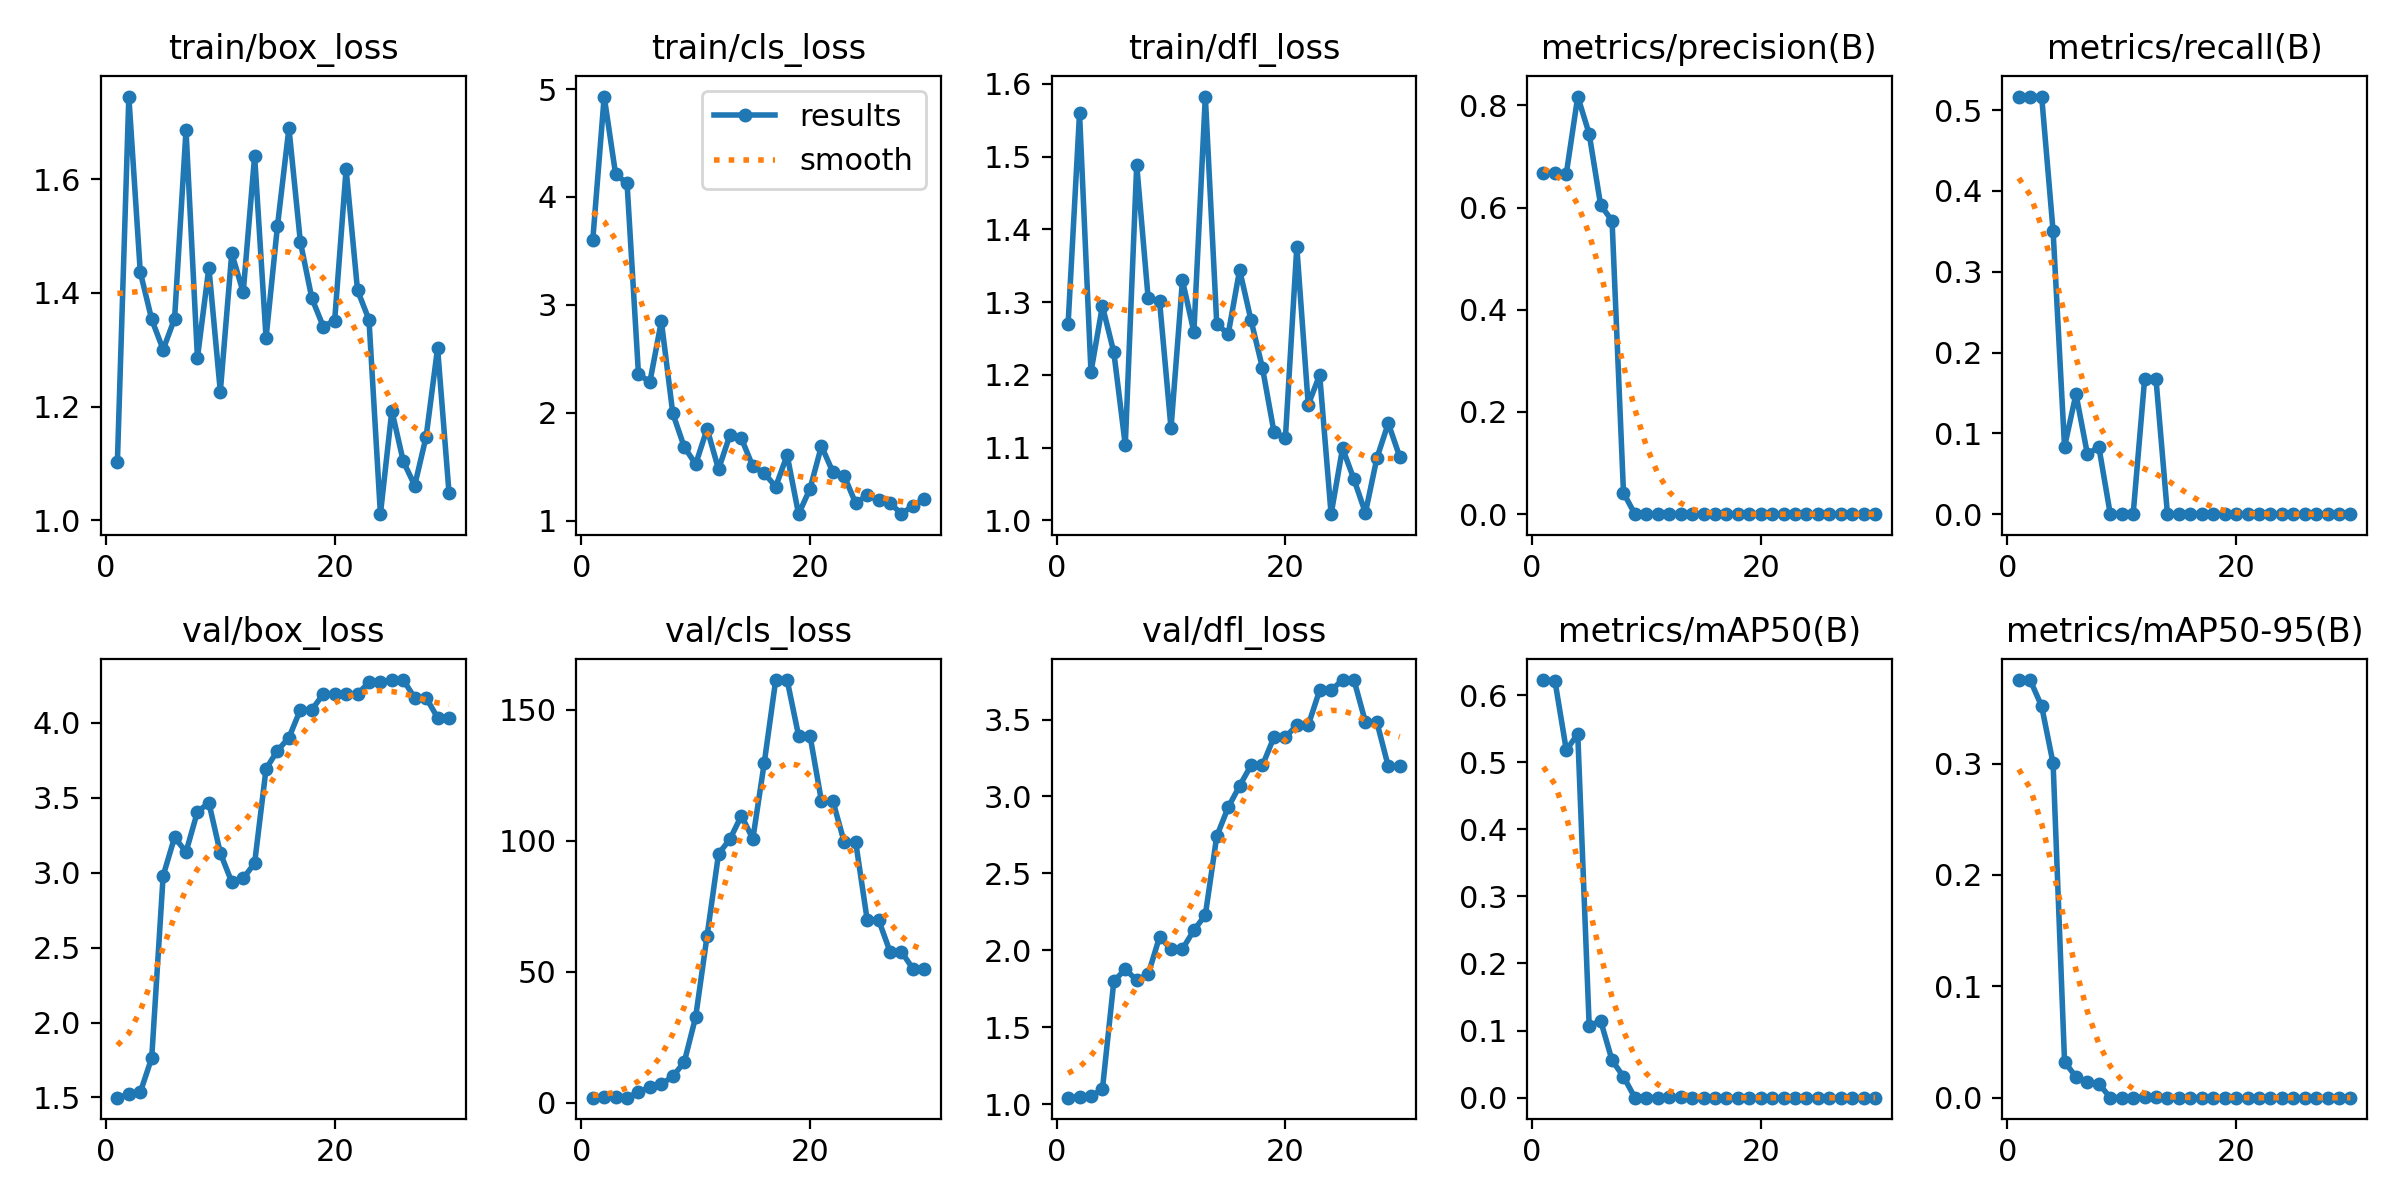

The file beside this chart, header and first rows:
epoch, time, train/box_loss, train/cls_loss, train/dfl_loss, metrics/precision(B), metrics/recall(B), metrics/mAP50(B), metrics/mAP50-95(B), val/box_loss, val/cls_loss, val/dfl_loss, lr/pg0, lr/pg1, lr/pg2
1, 14.14, 1.103, 3.598, 1.27, 0.6674, 0.5167, 0.6224, 0.375, 1.498, 1.911, 1.042, 0.1, 0, 0
2, 15.1, 1.746, 4.93, 1.56, 0.668, 0.5167, 0.6217, 0.3749, 1.52, 1.973, 1.049, 0.09909, 8.98355e-05, 8.98355e-05
3, 15.37, 1.437, 4.21, 1.204, 0.6667, 0.5167, 0.518, 0.3514, 1.533, 2.014, 1.053, 0.09817, 0.0001735, 0.0001735
4, 15.96, 1.353, 4.127, 1.295, 0.8174, 0.3499, 0.5421, 0.3001, 1.763, 1.898, 1.097, 0.09725, 0.0002511, 0.0002511
5, 16.56, 1.3, 2.354, 1.231, 0.7442, 0.08333, 0.1064, 0.03229, 2.98, 3.998, 1.799, 0.09632, 0.0003226, 0.0003226
6, 16.94, 1.355, 2.287, 1.103, 0.6051, 0.1486, 0.1147, 0.01862, 3.237, 5.943, 1.877, 0.09539, 0.0003879, 0.0003879
7, 17.29, 1.686, 2.848, 1.489, 0.5742, 0.07424, 0.05565, 0.01437, 3.138, 7.017, 1.806, 0.09445, 0.0004471, 0.0004471
8, 17.64, 1.286, 1.993, 1.305, 0.04167, 0.08333, 0.03125, 0.0125, 3.407, 10.03, 1.843, 0.0935, 0.0005001, 0.0005001
9, 18.2, 1.445, 1.683, 1.301, 0, 0, 0, 0, 3.467, 15.45, 2.088, 0.09255, 0.0005471, 0.0005471
10, 18.56, 1.226, 1.523, 1.127, 0, 0, 0, 0, 3.132, 32.72, 2.007, 0.09159, 0.0005879, 0.0005879
11, 19.16, 1.47, 1.851, 1.33, 0, 0, 0, 0, 2.938, 63.74, 2.009, 0.09062, 0.0006226, 0.0006226
12, 19.82, 1.401, 1.476, 1.259, 0.00092, 0.1667, 0.00101, 0.0007, 2.962, 94.95, 2.131, 0.08965, 0.0006511, 0.0006511
13, 20.17, 1.641, 1.794, 1.583, 0.00103, 0.1667, 0.00114, 0.0008, 3.064, 100.6, 2.229, 0.08867, 0.0006735, 0.0006735
14, 20.76, 1.321, 1.761, 1.27, 0, 0, 0, 0, 3.694, 109.5, 2.742, 0.08769, 0.0006898, 0.0006898
15, 21.14, 1.518, 1.502, 1.256, 0, 0, 0, 0, 3.816, 100.7, 2.929, 0.0867, 0.0007, 0.0007
16, 21.48, 1.69, 1.439, 1.344, 0, 0, 0, 0, 3.902, 129.8, 3.069, 0.0857, 0.000704, 0.000704
17, 21.82, 1.49, 1.315, 1.275, 0, 0, 0, 0, 4.089, 161.3, 3.202, 0.0847, 0.0007019, 0.0007019
18, 22.37, 1.391, 1.607, 1.209, 0, 0, 0, 0, 4.089, 161.3, 3.202, 0.08369, 0.0006937, 0.0006937
19, 22.74, 1.341, 1.06, 1.122, 0, 0, 0, 0, 4.192, 140.1, 3.385, 0.08268, 0.0006793, 0.0006793
20, 23.08, 1.351, 1.296, 1.112, 0, 0, 0, 0, 4.192, 140.1, 3.385, 0.08166, 0.0006588, 0.0006588
21, 33.22, 1.618, 1.691, 1.376, 0, 0, 0, 0, 4.192, 115.1, 3.463, 0.08063, 0.0006322, 0.0006322
22, 33.77, 1.405, 1.45, 1.159, 0, 0, 0, 0, 4.192, 115.1, 3.463, 0.0796, 0.0005995, 0.0005995
23, 34.16, 1.353, 1.411, 1.2, 0, 0, 0, 0, 4.273, 99.31, 3.691, 0.07856, 0.0005606, 0.0005606
24, 34.51, 1.011, 1.16, 1.008, 0, 0, 0, 0, 4.273, 99.31, 3.691, 0.07752, 0.0005156, 0.0005156
25, 35.04, 1.193, 1.238, 1.099, 0, 0, 0, 0, 4.287, 69.74, 3.757, 0.07646, 0.0004645, 0.0004645
26, 35.57, 1.104, 1.187, 1.056, 0, 0, 0, 0, 4.287, 69.74, 3.757, 0.07541, 0.0004072, 0.0004072
27, 35.92, 1.061, 1.162, 1.01, 0, 0, 0, 0, 4.168, 57.61, 3.484, 0.07434, 0.0003438, 0.0003438
28, 36.25, 1.147, 1.063, 1.085, 0, 0, 0, 0, 4.168, 57.61, 3.484, 0.07327, 0.0002743, 0.0002743
29, 36.61, 1.303, 1.138, 1.133, 0, 0, 0, 0, 4.036, 51.07, 3.195, 0.0722, 0.0001987, 0.0001987
30, 37.11, 1.048, 1.202, 1.087, 0, 0, 0, 0, 4.036, 51.07, 3.195, 0.07112, 0.0001169, 0.0001169
